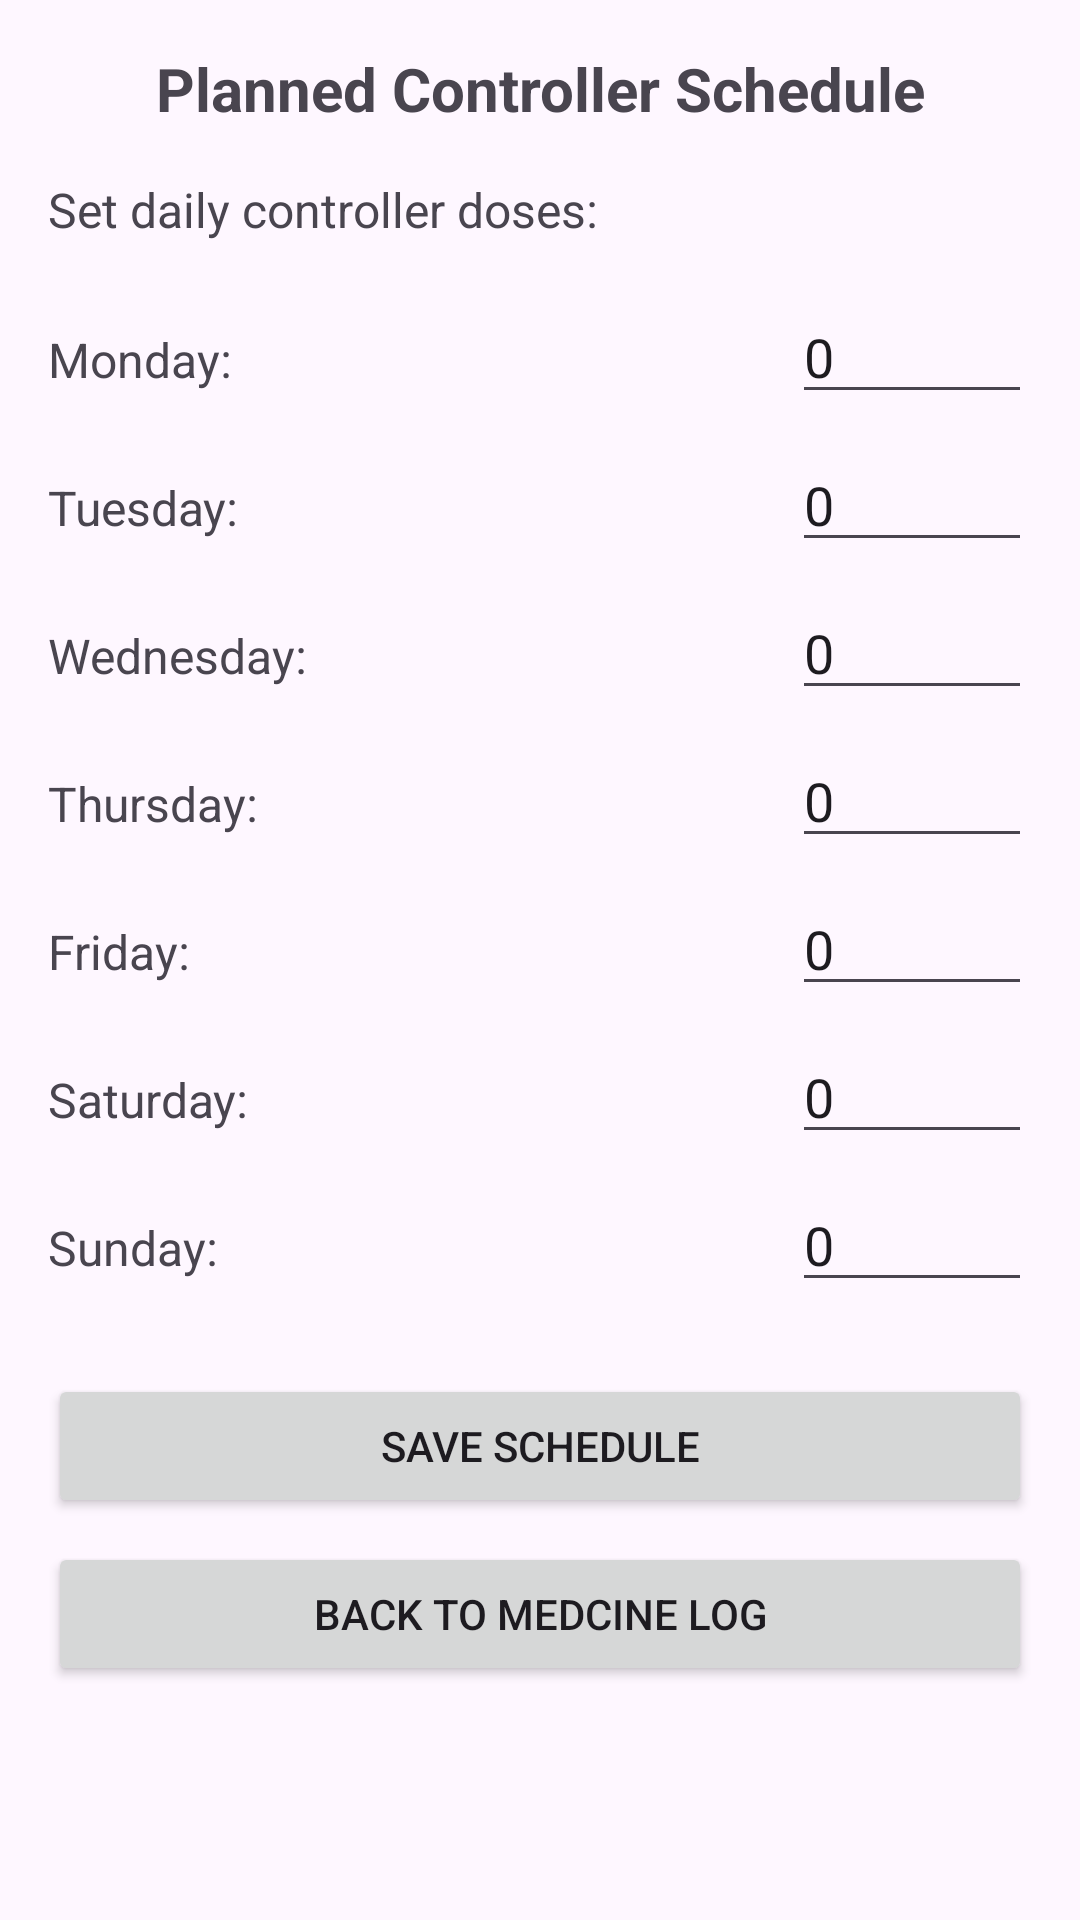

Android layout source for this screen:
<!-- AndroidManifest.xml: application theme Theme._1112 -->
<!-- res/layout/activity_schedule_configuration.xml -->
<?xml version="1.0" encoding="utf-8"?>
<LinearLayout xmlns:android="http://schemas.android.com/apk/res/android"
    android:layout_width="match_parent"
    android:layout_height="match_parent"
    android:orientation="vertical"
    android:padding="16dp">

    <TextView
        android:layout_width="match_parent"
        android:layout_height="wrap_content"
        android:text="Planned Controller Schedule"
        android:textSize="20sp"
        android:textStyle="bold"
        android:gravity="center"
        android:layout_marginBottom="16dp" />

    <TextView
        android:layout_width="match_parent"
        android:layout_height="wrap_content"
        android:text="Set daily controller doses:"
        android:textSize="16sp"
        android:layout_marginBottom="16dp" />

    <LinearLayout
        android:layout_width="match_parent"
        android:layout_height="wrap_content"
        android:orientation="horizontal"
        android:layout_marginBottom="8dp">

        <TextView
            android:layout_width="0dp"
            android:layout_height="wrap_content"
            android:layout_weight="1"
            android:text="Monday:"
            android:textSize="16sp" />

        <EditText
            android:id="@+id/mondayDoses"
            android:layout_width="80dp"
            android:layout_height="wrap_content"
            android:inputType="number"
            android:hint="0"
            android:text="0" />
    </LinearLayout>

    <LinearLayout
        android:layout_width="match_parent"
        android:layout_height="wrap_content"
        android:orientation="horizontal"
        android:layout_marginBottom="8dp">

        <TextView
            android:layout_width="0dp"
            android:layout_height="wrap_content"
            android:layout_weight="1"
            android:text="Tuesday:"
            android:textSize="16sp" />

        <EditText
            android:id="@+id/tuesdayDoses"
            android:layout_width="80dp"
            android:layout_height="wrap_content"
            android:inputType="number"
            android:hint="0"
            android:text="0" />
    </LinearLayout>

    <LinearLayout
        android:layout_width="match_parent"
        android:layout_height="wrap_content"
        android:orientation="horizontal"
        android:layout_marginBottom="8dp">

        <TextView
            android:layout_width="0dp"
            android:layout_height="wrap_content"
            android:layout_weight="1"
            android:text="Wednesday:"
            android:textSize="16sp" />

        <EditText
            android:id="@+id/wednesdayDoses"
            android:layout_width="80dp"
            android:layout_height="wrap_content"
            android:inputType="number"
            android:hint="0"
            android:text="0" />
    </LinearLayout>

    <LinearLayout
        android:layout_width="match_parent"
        android:layout_height="wrap_content"
        android:orientation="horizontal"
        android:layout_marginBottom="8dp">

        <TextView
            android:layout_width="0dp"
            android:layout_height="wrap_content"
            android:layout_weight="1"
            android:text="Thursday:"
            android:textSize="16sp" />

        <EditText
            android:id="@+id/thursdayDoses"
            android:layout_width="80dp"
            android:layout_height="wrap_content"
            android:inputType="number"
            android:hint="0"
            android:text="0" />
    </LinearLayout>

    <LinearLayout
        android:layout_width="match_parent"
        android:layout_height="wrap_content"
        android:orientation="horizontal"
        android:layout_marginBottom="8dp">

        <TextView
            android:layout_width="0dp"
            android:layout_height="wrap_content"
            android:layout_weight="1"
            android:text="Friday:"
            android:textSize="16sp" />

        <EditText
            android:id="@+id/fridayDoses"
            android:layout_width="80dp"
            android:layout_height="wrap_content"
            android:inputType="number"
            android:hint="0"
            android:text="0" />
    </LinearLayout>

    <LinearLayout
        android:layout_width="match_parent"
        android:layout_height="wrap_content"
        android:orientation="horizontal"
        android:layout_marginBottom="8dp">

        <TextView
            android:layout_width="0dp"
            android:layout_height="wrap_content"
            android:layout_weight="1"
            android:text="Saturday:"
            android:textSize="16sp" />

        <EditText
            android:id="@+id/saturdayDoses"
            android:layout_width="80dp"
            android:layout_height="wrap_content"
            android:inputType="number"
            android:hint="0"
            android:text="0" />
    </LinearLayout>

    <LinearLayout
        android:layout_width="match_parent"
        android:layout_height="wrap_content"
        android:orientation="horizontal"
        android:layout_marginBottom="24dp">

        <TextView
            android:layout_width="0dp"
            android:layout_height="wrap_content"
            android:layout_weight="1"
            android:text="Sunday:"
            android:textSize="16sp" />

        <EditText
            android:id="@+id/sundayDoses"
            android:layout_width="80dp"
            android:layout_height="wrap_content"
            android:inputType="number"
            android:hint="0"
            android:text="0" />
    </LinearLayout>

    <Button
        android:id="@+id/buttonSaveSchedule"
        android:layout_width="match_parent"
        android:layout_height="wrap_content"
        android:text="Save Schedule"
        android:layout_marginBottom="8dp" />

    <Button
        android:id="@+id/buttonBack"
        android:layout_width="match_parent"
        android:layout_height="wrap_content"
        android:text="Back to Medcine Log" />

</LinearLayout>
<!-- resources referenced by this layout -->
<resources>
  <style name="Theme._1112" parent="Base.Theme._1112" />
  <style name="Base.Theme._1112" parent="Theme.Material3.DayNight.NoActionBar">
          
          
      </style>
</resources>
